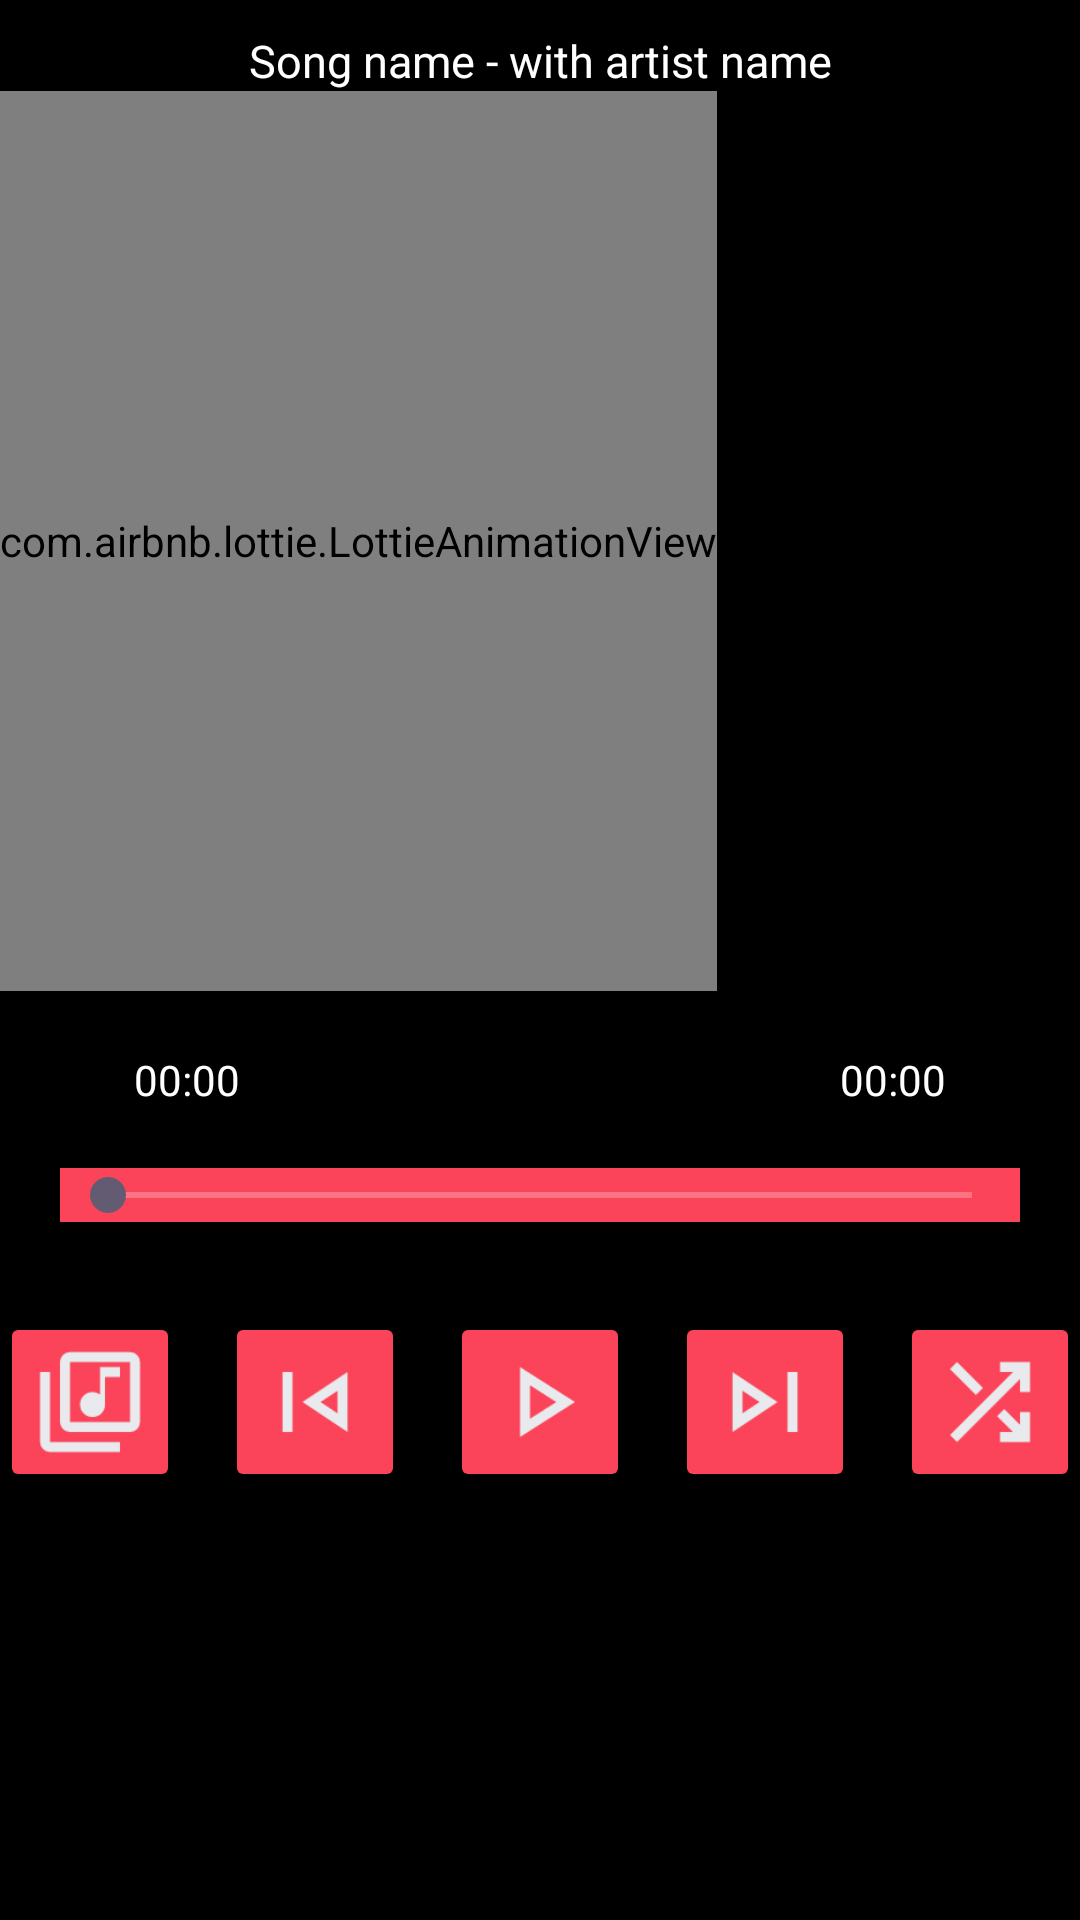

Write the Android layout XML for this screen, with the resource values it uses.
<!-- AndroidManifest.xml: application theme Theme.MusicApp -->
<!-- res/layout/activity_main.xml -->
<?xml version="1.0" encoding="utf-8"?>
<RelativeLayout xmlns:android="http://schemas.android.com/apk/res/android"
    xmlns:tools="http://schemas.android.com/tools"
    xmlns:app="http://schemas.android.com/apk/res-auto"
    android:id="@+id/main"
    android:layout_width="match_parent"
    android:layout_height="match_parent"
    android:background="@color/black"
    tools:context=".MainActivity">

    <TextView
        android:id="@+id/songName"
        android:layout_width="match_parent"
        android:layout_height="wrap_content"
        android:layout_marginTop="10dp"
        android:gravity="center"
        android:text="@string/song_name_with_artist_name"
        android:ellipsize="marquee"
        android:textColor="@color/white"
        android:textSize="15sp" />

    <com.airbnb.lottie.LottieAnimationView
        android:id="@+id/animationView"
        android:layout_below="@+id/songName"
        android:layout_width="wrap_content"
        android:layout_height="300dp"
        app:lottie_rawRes="@raw/animation"
        app:lottie_autoPlay="false"
        app:lottie_loop="true"/>

    <LinearLayout
        android:id="@+id/songTimeTV"
        android:layout_width="match_parent"
        android:layout_height="wrap_content"
        android:layout_below="@id/animationView"
        android:layout_marginTop="20dp"
        android:gravity="center"
        android:orientation="horizontal">

        <TextView
            android:id="@+id/currentTimeTV"
            android:layout_width="wrap_content"
            android:layout_height="wrap_content"
            android:layout_marginEnd="200dp"
            android:text="@string/_00_00"
            android:textColor="@color/white" />

        <TextView
            android:id="@+id/totalTimeTv"
            android:layout_width="wrap_content"
            android:layout_height="wrap_content"
            android:text="@string/_00_00"
            android:textColor="@color/white" />

    </LinearLayout>

    <SeekBar
        android:id="@+id/seekBar"
        android:layout_width="match_parent"
        android:layout_height="wrap_content"
        android:layout_below="@+id/songTimeTV"
        android:layout_margin="20dp"
        android:background="@color/red"
        android:progressBackgroundTint="@color/white"
        />


    <LinearLayout
        style="?android:attr/buttonBarStyle"
        android:layout_width="match_parent"
        android:layout_height="wrap_content"
        android:layout_below="@+id/seekBar"
        android:layout_marginTop="10dp"
        android:gravity="center"
        android:orientation="horizontal">

        <ImageButton
            android:id="@+id/viewSongs"
            android:layout_width="60dp"
            android:layout_height="60dp"
            android:layout_marginHorizontal="15dp"
            android:backgroundTint="@color/red"
            android:contentDescription="View songs"
            android:scaleType="centerCrop"
            android:src="@drawable/collection" />

        <ImageButton
            android:id="@+id/prevSongBtn"
            android:layout_width="60dp"
            android:layout_height="60dp"
            android:layout_marginEnd="15dp"
            android:backgroundTint="@color/red"
            android:contentDescription="@string/previous_song_button"
            android:scaleType="centerCrop"
            android:src="@drawable/prev" />

        <ImageButton
            android:id="@+id/playBtn"
            android:layout_width="60dp"
            android:layout_height="60dp"
            android:layout_marginEnd="15dp"
            android:backgroundTint="@color/red"
            android:contentDescription="@string/play_pause_song_button"
            android:scaleType="centerCrop"
            android:src="@drawable/play" />

        <ImageButton
            android:id="@+id/nextSongBtn"
            android:layout_width="60dp"
            android:layout_height="60dp"
            android:layout_marginEnd="15dp"
            android:backgroundTint="@color/red"
            android:contentDescription="@string/next_song_button"
            android:scaleType="centerCrop"
            android:src="@drawable/next" />

        <ImageButton
            android:id="@+id/shuffle"
            android:layout_width="60dp"
            android:layout_height="60dp"
            android:layout_marginEnd="15dp"
            android:backgroundTint="@color/red"
            android:contentDescription="@string/next_song_button"
            android:scaleType="centerCrop"
            android:src="@drawable/shuffle" />


    </LinearLayout>
</RelativeLayout>
<!-- resources referenced by this layout -->
<resources>
  <color name="black">#FF000000</color>
  <color name="red">#fb4359</color>
  <color name="white">#FFFFFFFF</color>
  <!-- drawable collection: png bitmap (drawable, 1458 bytes) -->
  <!-- drawable next: png bitmap (drawable, 938 bytes) -->
  <!-- drawable play: png bitmap (drawable, 1004 bytes) -->
  <!-- drawable prev: png bitmap (drawable, 878 bytes) -->
  <!-- drawable shuffle: png bitmap (drawable, 1050 bytes) -->
  <string name="_00_00">00:00</string>
  <string name="next_song_button">next song button</string>
  <string name="play_pause_song_button">play/pause song button</string>
  <string name="previous_song_button">previous song button</string>
  <string name="song_name_with_artist_name">Song name - with artist name</string>
  <style name="Theme.MusicApp" parent="Base.Theme.MusicApp" />
  <style name="Base.Theme.MusicApp" parent="Theme.Material3.DayNight.NoActionBar">
          
          
      </style>
</resources>
